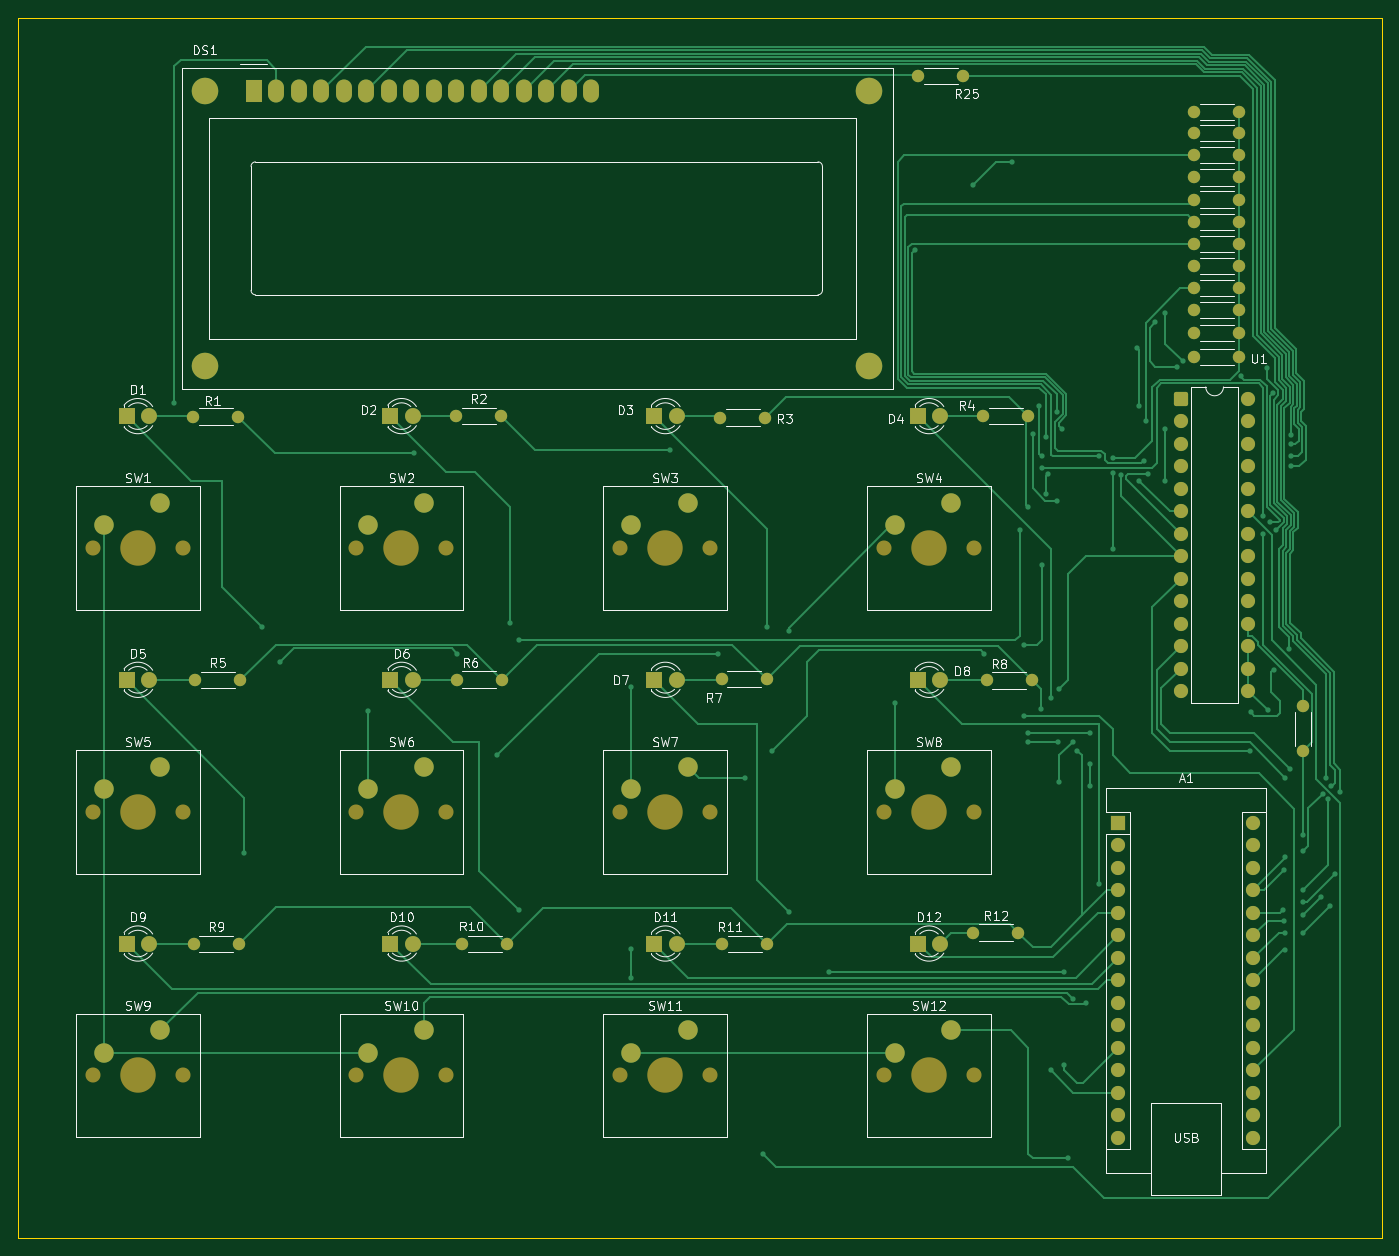
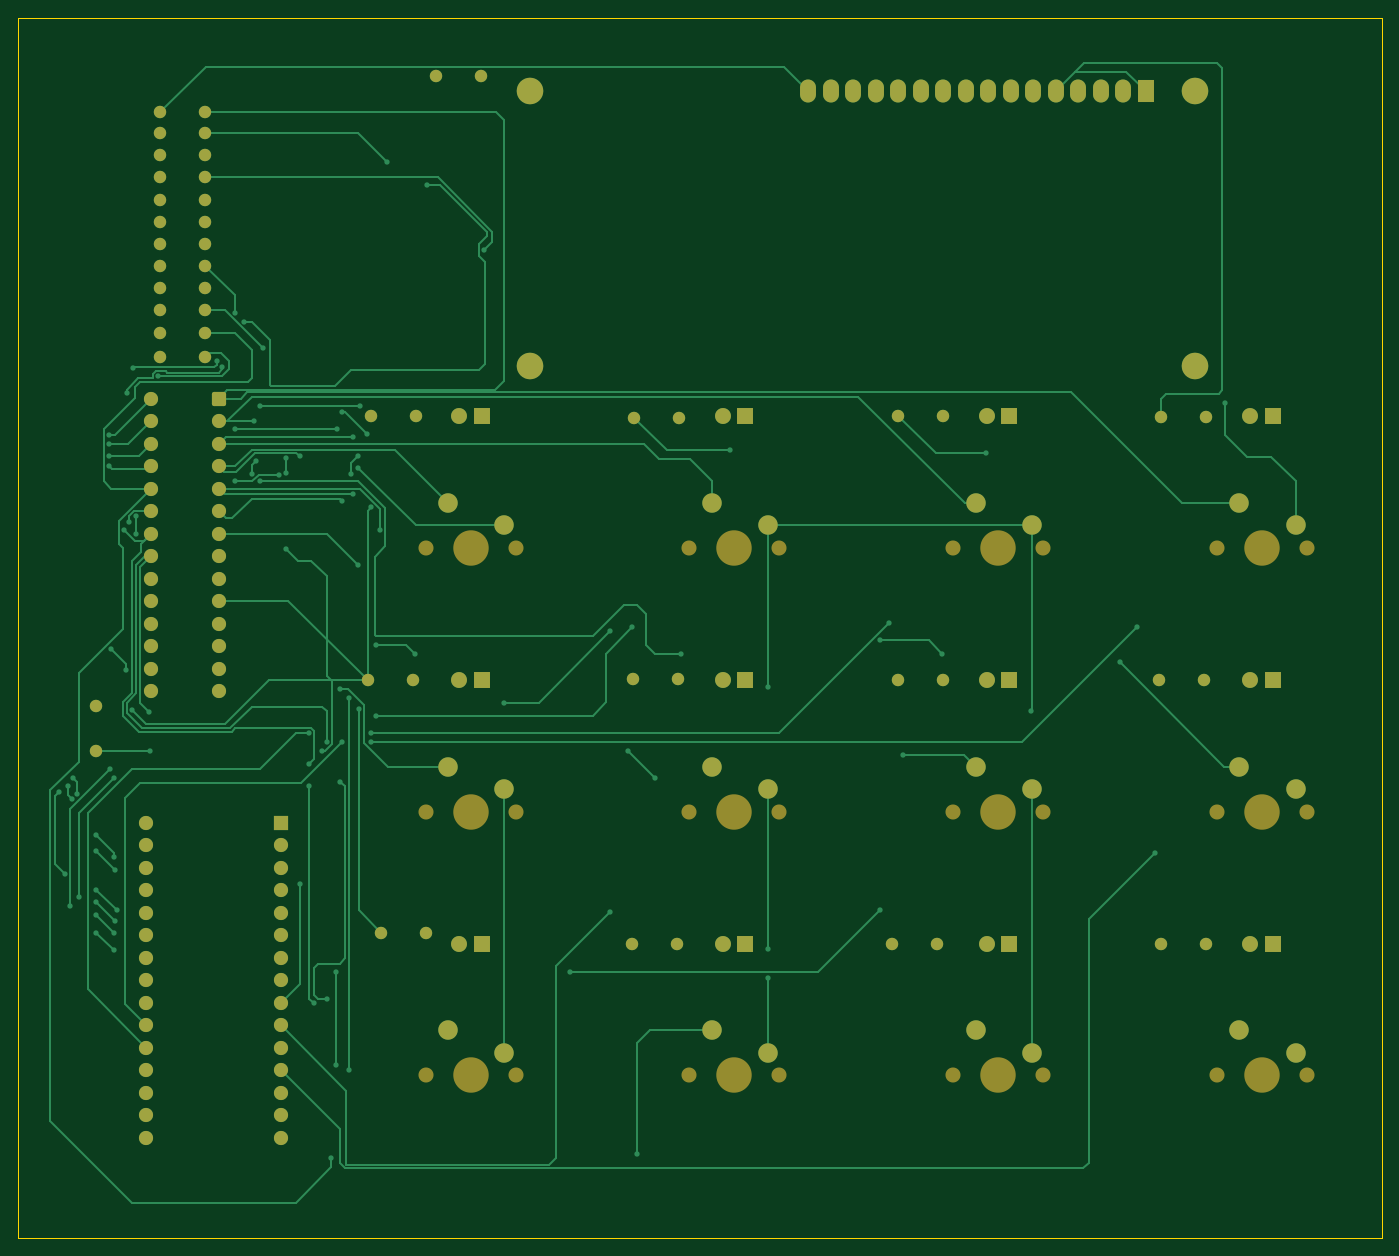
Circuit board: 9 layer files. Board 154.0 x 137.8 mm.
- bottom_copper: DT-B_Cu.gbr (36376 bytes)
- bottom_mask: DT-B_Mask.gbr (8690 bytes)
- paste: DT-B_Paste.gbr (460 bytes)
- bottom_silk: DT-B_Silkscreen.gbr (461 bytes)
- outline: DT-Edge_Cuts.gbr (625 bytes)
- top_copper: DT-F_Cu.gbr (45613 bytes)
- top_mask: DT-F_Mask.gbr (8690 bytes)
- paste: DT-F_Paste.gbr (460 bytes)
- top_silk: DT-F_Silkscreen.gbr (78352 bytes)

=== bottom_copper: DT-B_Cu.gbr (36376 bytes, source omitted) ===
=== bottom_mask: DT-B_Mask.gbr (8690 bytes, source omitted) ===
=== paste: DT-B_Paste.gbr ===
%TF.GenerationSoftware,KiCad,Pcbnew,9.0.6*%
%TF.CreationDate,2025-12-26T23:22:09+00:00*%
%TF.ProjectId,DT,44542e6b-6963-4616-945f-706362585858,rev?*%
%TF.SameCoordinates,Original*%
%TF.FileFunction,Paste,Bot*%
%TF.FilePolarity,Positive*%
%FSLAX46Y46*%
G04 Gerber Fmt 4.6, Leading zero omitted, Abs format (unit mm)*
G04 Created by KiCad (PCBNEW 9.0.6) date 2025-12-26 23:22:09*
%MOMM*%
%LPD*%
G01*
G04 APERTURE LIST*
G04 APERTURE END LIST*
M02*

=== bottom_silk: DT-B_Silkscreen.gbr ===
%TF.GenerationSoftware,KiCad,Pcbnew,9.0.6*%
%TF.CreationDate,2025-12-26T23:22:09+00:00*%
%TF.ProjectId,DT,44542e6b-6963-4616-945f-706362585858,rev?*%
%TF.SameCoordinates,Original*%
%TF.FileFunction,Legend,Bot*%
%TF.FilePolarity,Positive*%
%FSLAX46Y46*%
G04 Gerber Fmt 4.6, Leading zero omitted, Abs format (unit mm)*
G04 Created by KiCad (PCBNEW 9.0.6) date 2025-12-26 23:22:09*
%MOMM*%
%LPD*%
G01*
G04 APERTURE LIST*
G04 APERTURE END LIST*
M02*

=== outline: DT-Edge_Cuts.gbr ===
%TF.GenerationSoftware,KiCad,Pcbnew,9.0.6*%
%TF.CreationDate,2025-12-26T23:22:09+00:00*%
%TF.ProjectId,DT,44542e6b-6963-4616-945f-706362585858,rev?*%
%TF.SameCoordinates,Original*%
%TF.FileFunction,Profile,NP*%
%FSLAX46Y46*%
G04 Gerber Fmt 4.6, Leading zero omitted, Abs format (unit mm)*
G04 Created by KiCad (PCBNEW 9.0.6) date 2025-12-26 23:22:09*
%MOMM*%
%LPD*%
G01*
G04 APERTURE LIST*
%TA.AperFunction,Profile*%
%ADD10C,0.050000*%
%TD*%
G04 APERTURE END LIST*
D10*
X-385100000Y50300000D02*
X-231100000Y50300000D01*
X-231100000Y-87500000D01*
X-385100000Y-87500000D01*
X-385100000Y50300000D01*
M02*

=== top_copper: DT-F_Cu.gbr (45613 bytes, source omitted) ===
=== top_mask: DT-F_Mask.gbr (8690 bytes, source omitted) ===
=== paste: DT-F_Paste.gbr ===
%TF.GenerationSoftware,KiCad,Pcbnew,9.0.6*%
%TF.CreationDate,2025-12-26T23:22:09+00:00*%
%TF.ProjectId,DT,44542e6b-6963-4616-945f-706362585858,rev?*%
%TF.SameCoordinates,Original*%
%TF.FileFunction,Paste,Top*%
%TF.FilePolarity,Positive*%
%FSLAX46Y46*%
G04 Gerber Fmt 4.6, Leading zero omitted, Abs format (unit mm)*
G04 Created by KiCad (PCBNEW 9.0.6) date 2025-12-26 23:22:09*
%MOMM*%
%LPD*%
G01*
G04 APERTURE LIST*
G04 APERTURE END LIST*
M02*

=== top_silk: DT-F_Silkscreen.gbr (78352 bytes, source omitted) ===
